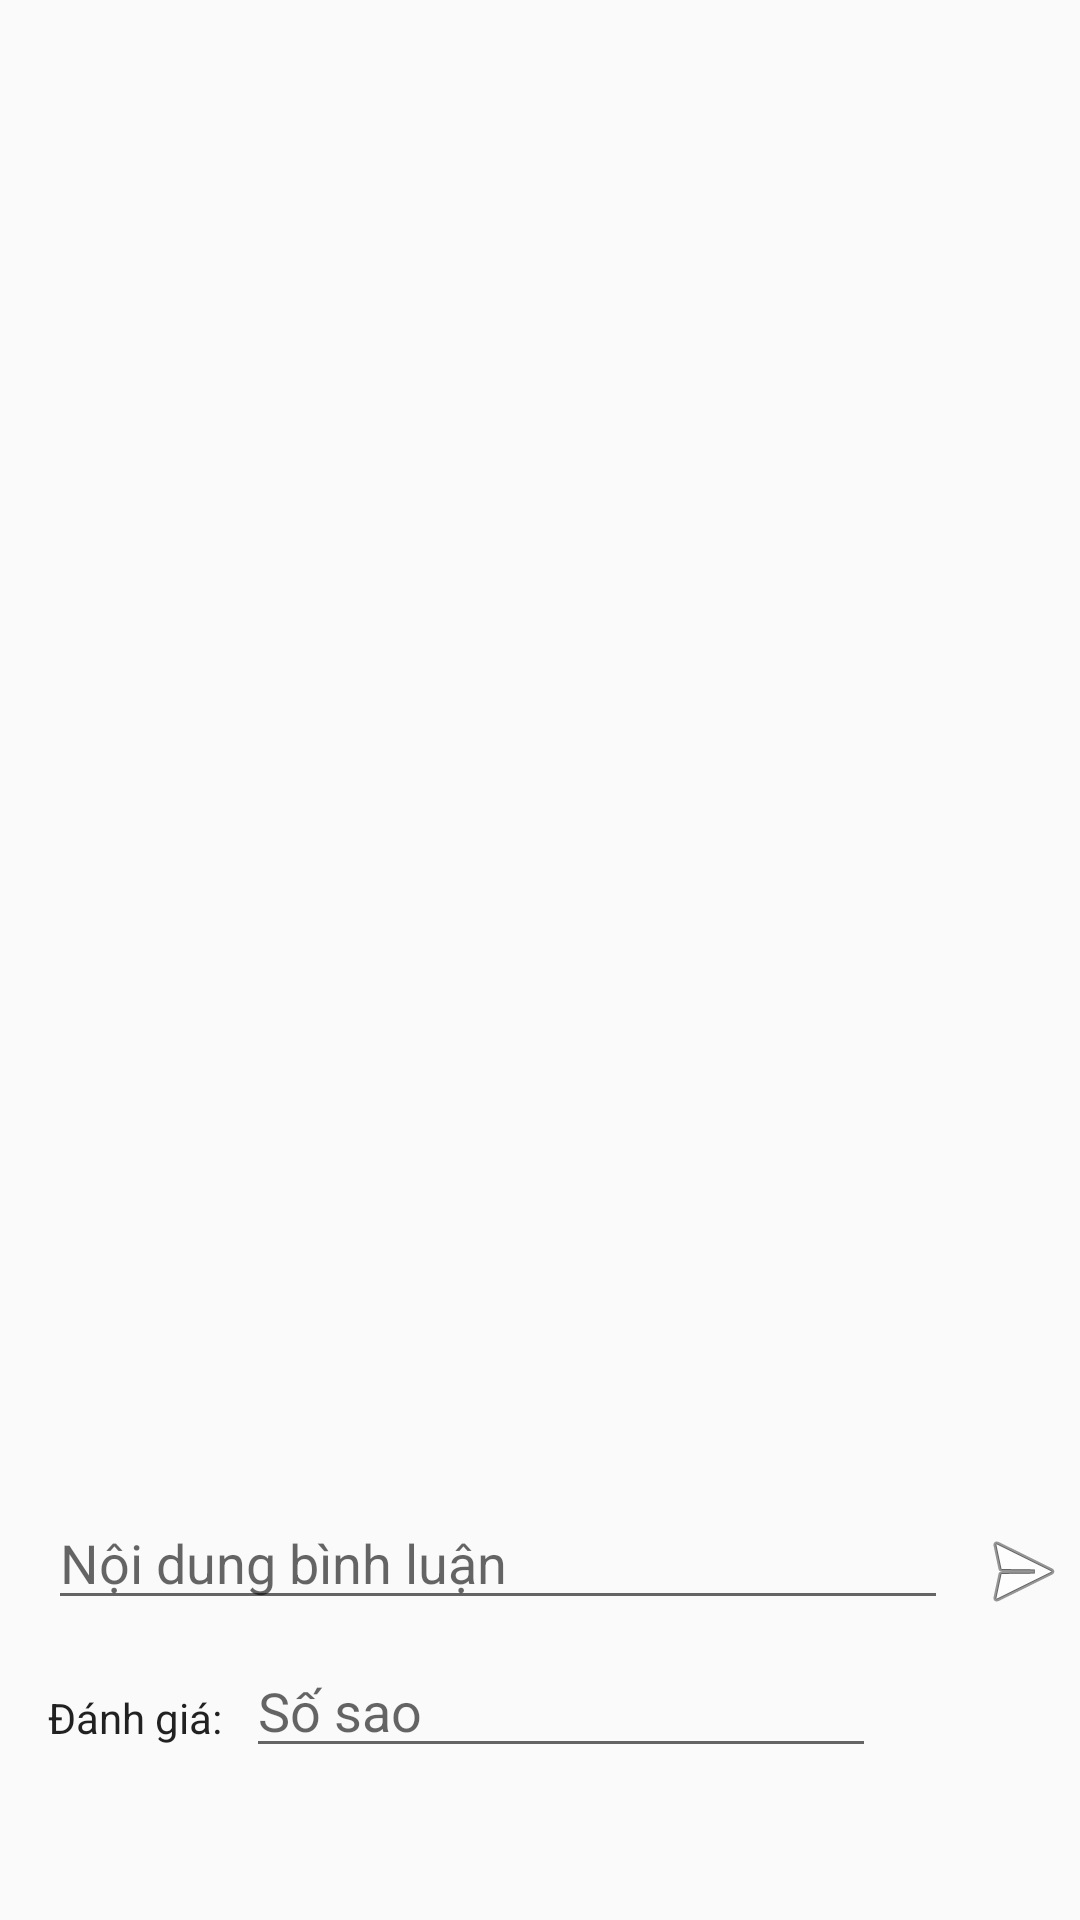

Layout XML and referenced resources for this Android screen:
<!-- AndroidManifest.xml: application theme Theme.AppCompat.Light.NoActionBar -->
<!-- res/layout/activity_binh__luan_.xml -->
<?xml version="1.0" encoding="utf-8"?>
<android.support.constraint.ConstraintLayout xmlns:android="http://schemas.android.com/apk/res/android"
    xmlns:app="http://schemas.android.com/apk/res-auto"
    xmlns:tools="http://schemas.android.com/tools"
    android:layout_width="match_parent"
    android:layout_height="match_parent"
    tools:context=".Binh_Luan_Activity">

    <ListView
        android:id="@+id/listView_BinhLuan_bl"
        android:layout_width="0dp"
        android:layout_height="548dp"
        android:layout_marginBottom="8dp"
        app:layout_constraintBottom_toTopOf="@+id/editTextBinhLuan_bl"
        app:layout_constraintEnd_toEndOf="parent"
        app:layout_constraintStart_toStartOf="parent"
        app:layout_constraintTop_toTopOf="parent" />

    <EditText
        android:id="@+id/editTextBinhLuan_bl"
        android:layout_width="300dp"
        android:layout_height="wrap_content"
        android:layout_marginStart="16dp"
        android:layout_marginBottom="100dp"
        android:autofillHints=""
        android:ems="10"
        android:hint="Nội dung bình luận"
        android:inputType="textPersonName"
        app:layout_constraintBottom_toBottomOf="parent"
        app:layout_constraintStart_toStartOf="parent" />

    <ImageButton
        android:id="@+id/imageButtonBinhLuan_bl"
        android:layout_width="50dp"
        android:layout_height="50dp"
        android:background="@android:color/transparent"
        app:layout_constraintStart_toEndOf="@+id/editTextBinhLuan_bl"
        app:layout_constraintTop_toTopOf="@+id/editTextBinhLuan_bl"
        app:srcCompat="@android:drawable/ic_menu_send" />

    <TextView
        android:id="@+id/textView11"
        android:layout_width="wrap_content"
        android:layout_height="wrap_content"
        android:layout_marginTop="15dp"
        android:text="Đánh giá:"
        android:textAppearance="@style/TextAppearance.AppCompat"
        app:layout_constraintStart_toStartOf="@+id/editTextBinhLuan_bl"
        app:layout_constraintTop_toTopOf="@+id/editTextDanhGia_bl" />

    <EditText
        android:id="@+id/editTextDanhGia_bl"
        android:layout_width="wrap_content"
        android:layout_height="wrap_content"
        android:layout_marginStart="8dp"
        android:layout_marginTop="8dp"
        android:ems="10"
        android:hint="Số sao"
        android:inputType="number"
        app:layout_constraintStart_toEndOf="@+id/textView11"
        app:layout_constraintTop_toBottomOf="@+id/editTextBinhLuan_bl" />
</android.support.constraint.ConstraintLayout>
<!-- resources referenced by this layout -->
<resources>

</resources>
